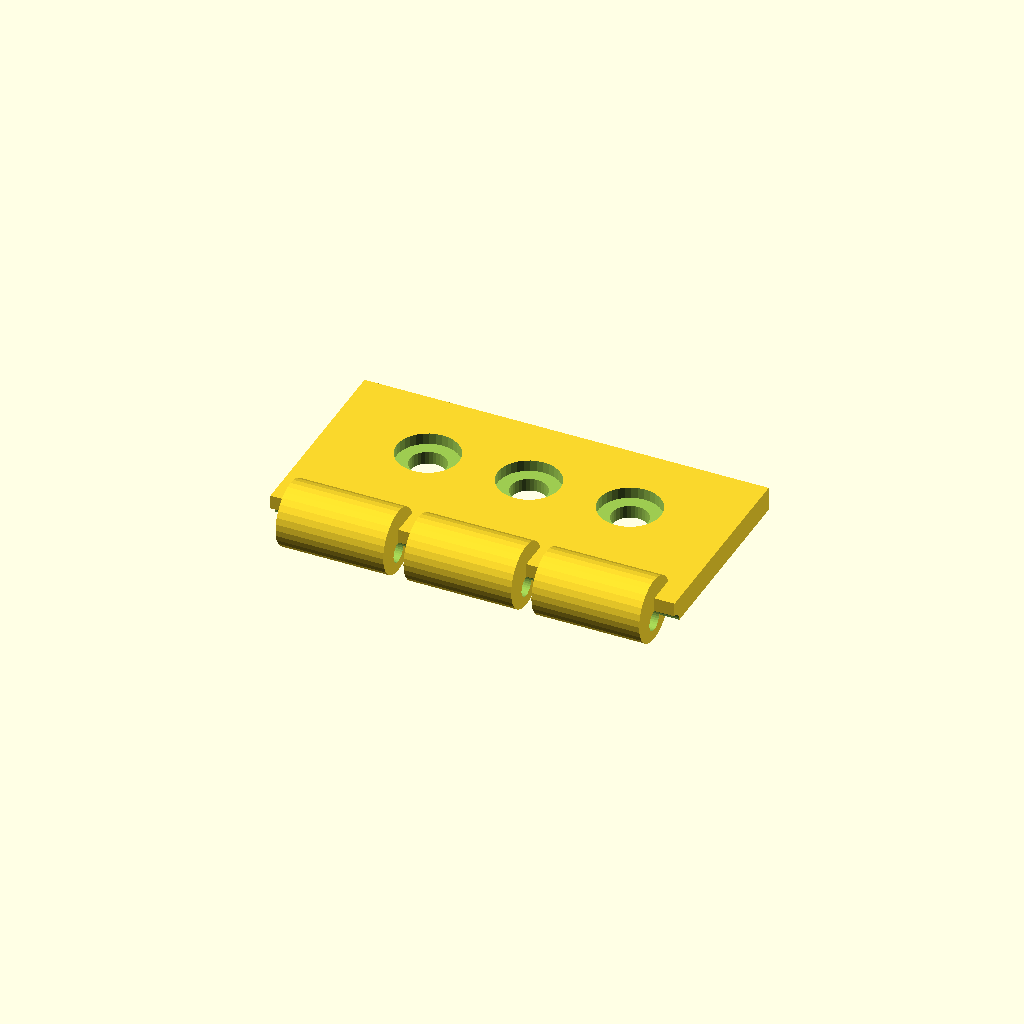
Cell 1: the model at its default parameters.
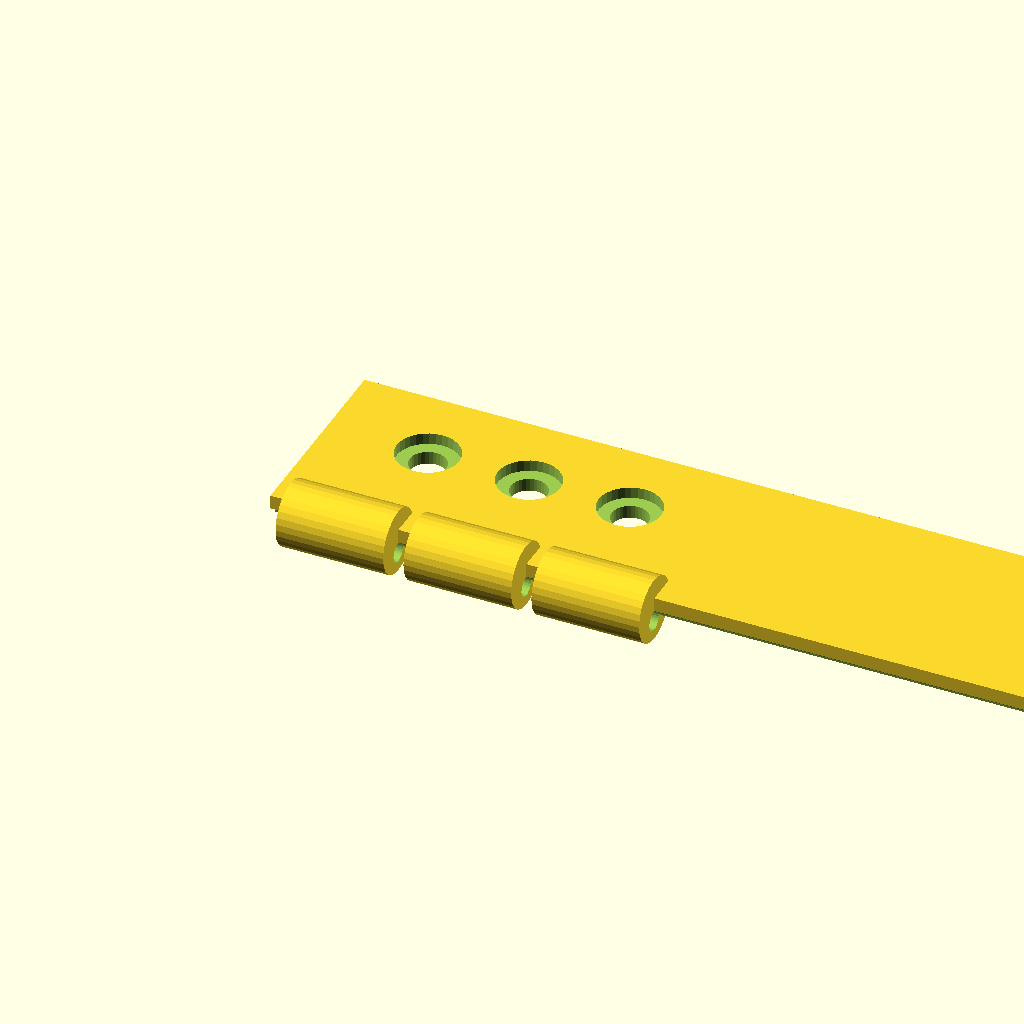
Cell 2 — leaf_len set to 100, the other parameters unchanged.
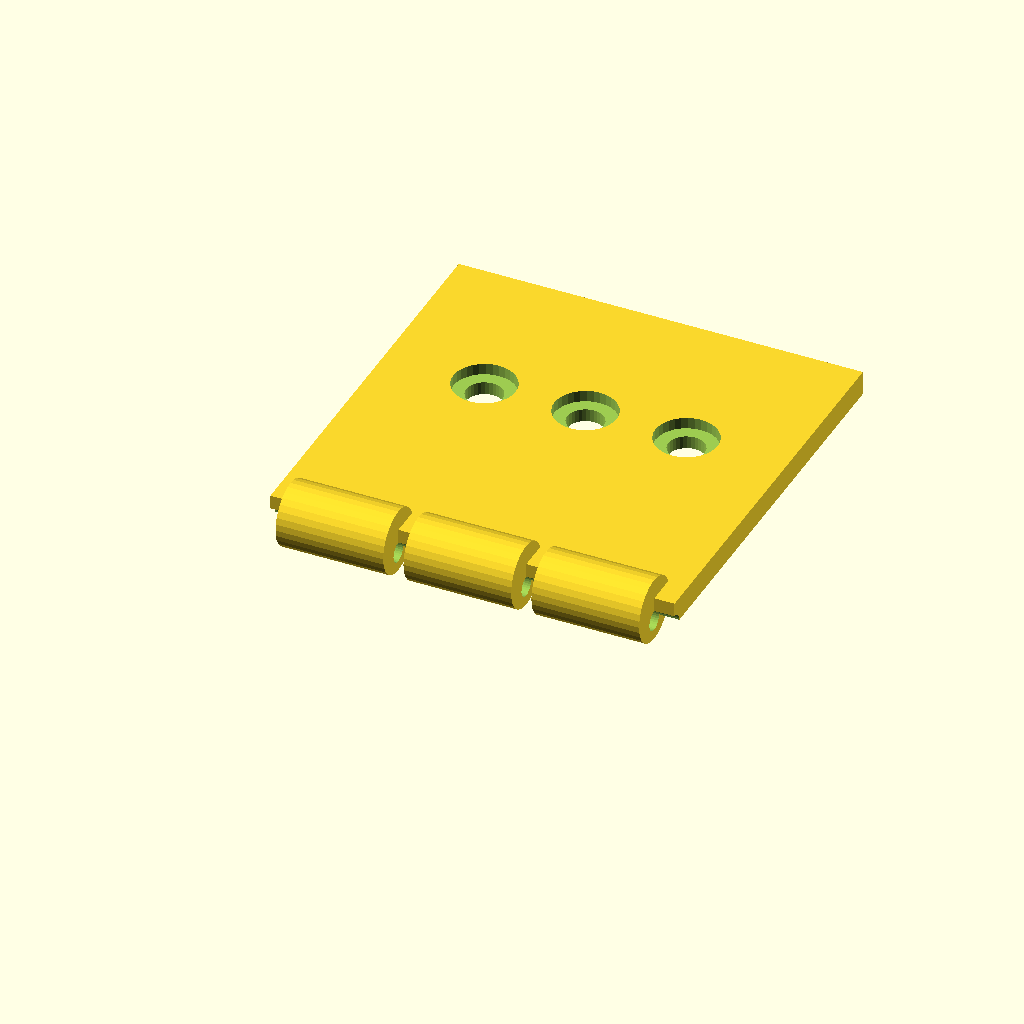
Cell 3: the same model with leaf_w = 50.
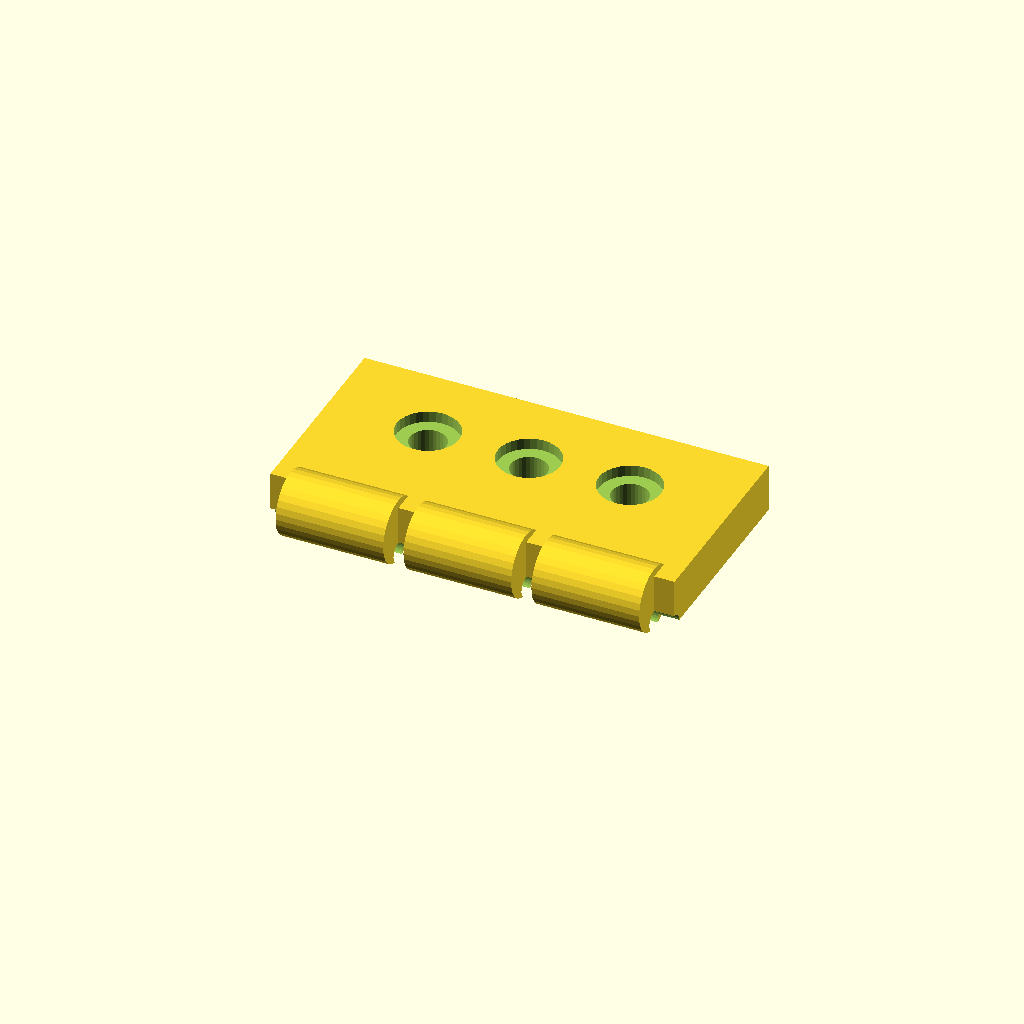
Cell 4: leaf_t = 6 (everything else at default).
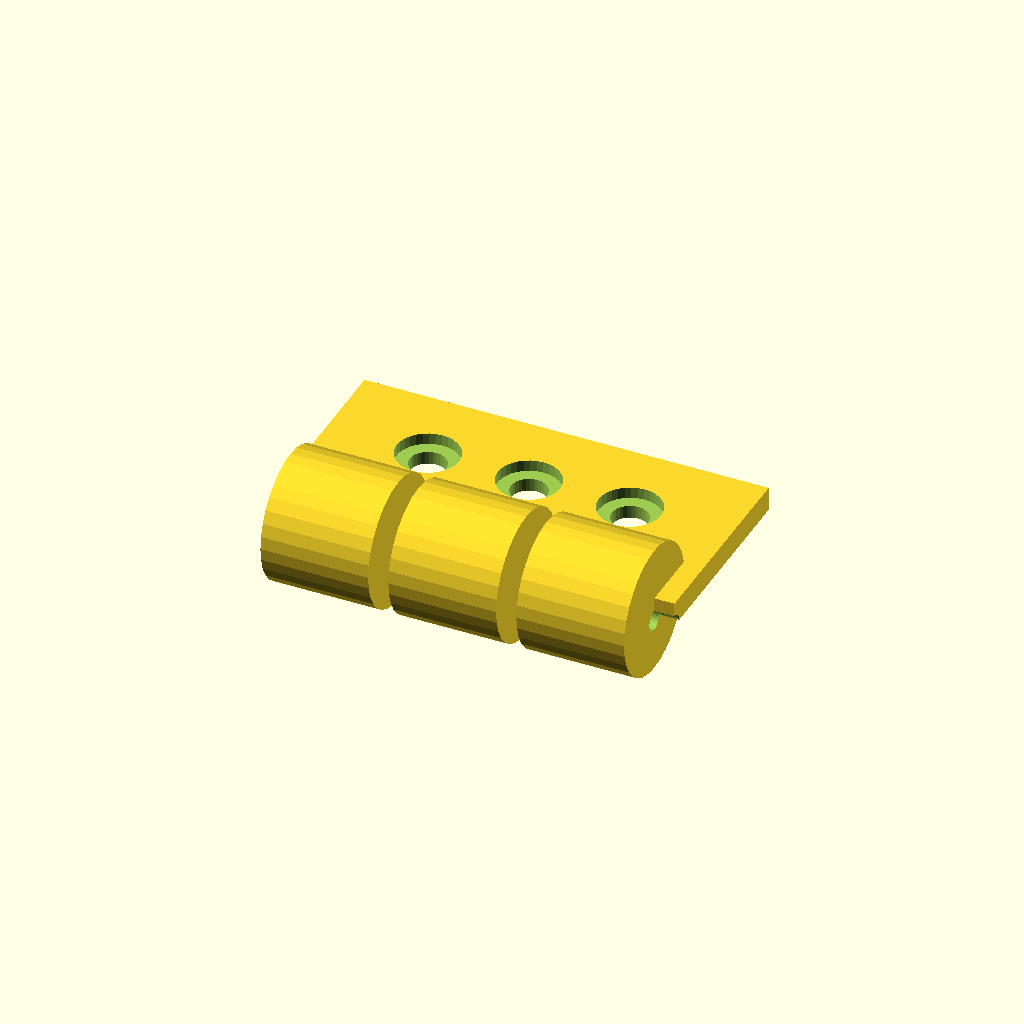
Cell 5 — knuckle_d set to 16, the other parameters unchanged.
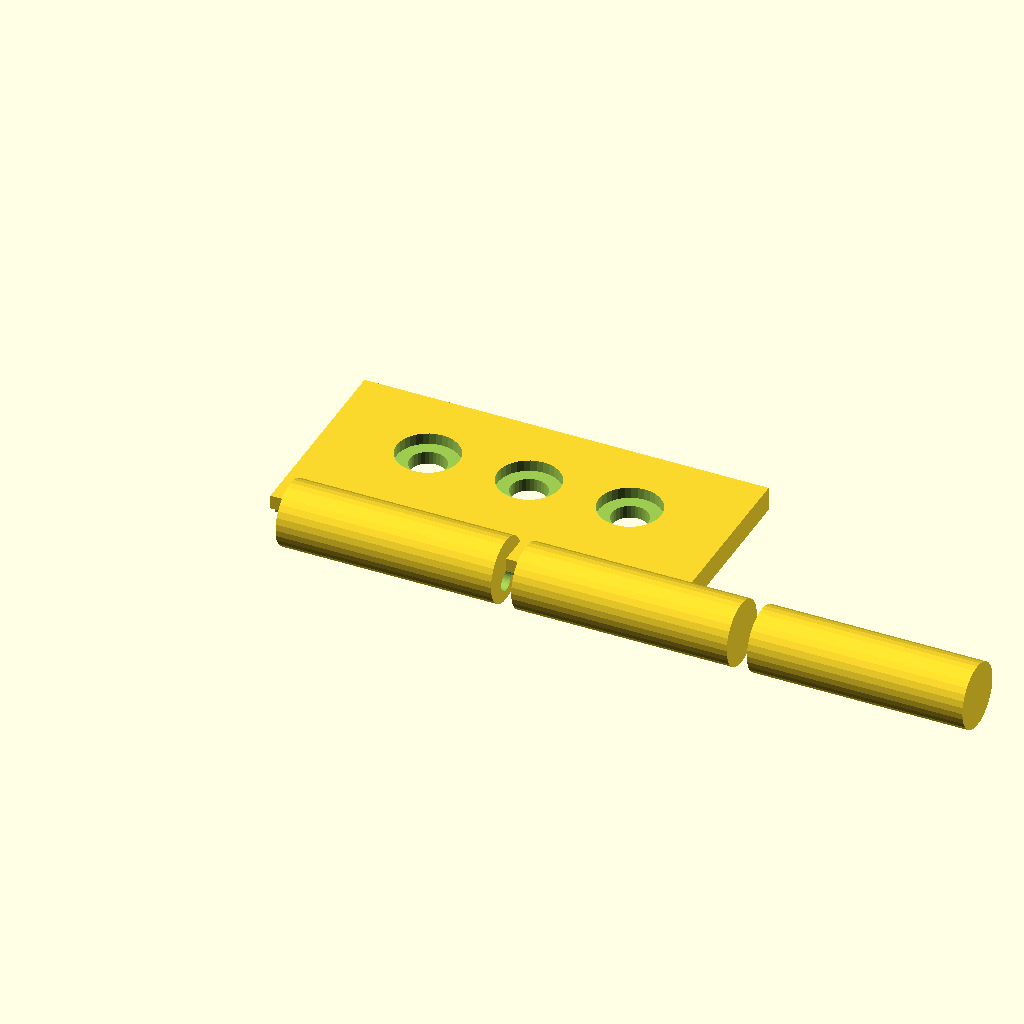
Cell 6: knuckle_w = 26.66 (everything else at default).
One fixed orthographic camera (rotation 55°, 0°, 25°; colour scheme Cornfield) for every cell.
OpenSCAD source file optional_data/data/gen2/hinges/part_0030.scad:
$fn = 32;

// ----------------------------------------------------------------------
// Hinge leaf: 50 x 29 x 8 mm
// ----------------------------------------------------------------------

// --- parameters (mm) ---
leaf_len = 50;            // leaf length, X
leaf_w = 25;              // leaf width, Y
leaf_t = 3;               // leaf thickness
knuckle_d = 8;            // knuckle diameter
knuckle_w = 13.33;        // knuckle width
knuckle_n = 3;            // number of knuckles
pin_d = 2.56;             // pin bore
gap = 2.5;                // gap between the knuckles
screw_d = 4.5;            // screw clearance
cs_d = 7.7;               // countersink diameter
cs_h = 1.4;               // countersink depth

module leaf() {
  cube([leaf_len, leaf_w, leaf_t]);
}

module knuckles() {
  /* barrels sit on the leaf edge, the pin axis at half the leaf thickness */
  for (i = [0 : knuckle_n - 1])
    translate([gap + i * (knuckle_w + gap), 0, leaf_t * 0.5])
      rotate([0, 90, 0]) cylinder(h = knuckle_w, d = knuckle_d);
}

difference() {
  union() {
    leaf();
    knuckles();
  }
  rotate([0, 90, 0]) translate([0, 0, -1])
    cylinder(h = leaf_len + 2, d = pin_d);
  translate([12.5, leaf_w * 0.6, -1]) cylinder(h = leaf_t + 2, d = screw_d);
  translate([12.5, leaf_w * 0.6, leaf_t - cs_h]) cylinder(h = cs_h + 0.5, d = cs_d);
  translate([25, leaf_w * 0.6, -1]) cylinder(h = leaf_t + 2, d = screw_d);
  translate([25, leaf_w * 0.6, leaf_t - cs_h]) cylinder(h = cs_h + 0.5, d = cs_d);
  translate([37.5, leaf_w * 0.6, -1]) cylinder(h = leaf_t + 2, d = screw_d);
  translate([37.5, leaf_w * 0.6, leaf_t - cs_h]) cylinder(h = cs_h + 0.5, d = cs_d);
}
Customizer parameters (derived from the source; name, type, default, range or options):
leaf_len: number, default 50
leaf_w: number, default 25
leaf_t: number, default 3
knuckle_d: number, default 8
knuckle_w: number, default 13.33
knuckle_n: number, default 3
pin_d: number, default 2.56
gap: number, default 2.5
screw_d: number, default 4.5
cs_d: number, default 7.7
cs_h: number, default 1.4
